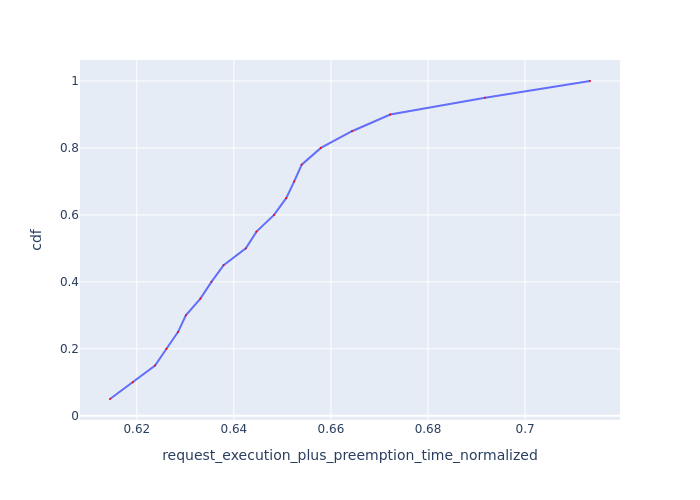

The data file committed next to this chart (first rows):
Request Id, request_execution_plus_preemption_time_n…, cdf
0_19, 0.6145, 0.05
0_14, 0.6192, 0.1
0_18, 0.6238, 0.15
0_9, 0.6261, 0.2
0_13, 0.6285, 0.25
0_4, 0.6301, 0.3
0_17, 0.6331, 0.35
0_8, 0.6354, 0.4
0_12, 0.6379, 0.45
0_16, 0.6425, 0.5
0_7, 0.6447, 0.55
0_11, 0.6483, 0.6
0_3, 0.6508, 0.65
0_15, 0.6524, 0.7
0_6, 0.654, 0.75
0_10, 0.6579, 0.8
0_5, 0.6643, 0.85
0_2, 0.6722, 0.9
0_1, 0.6918, 0.95
0_0, 0.7134, 1.0
